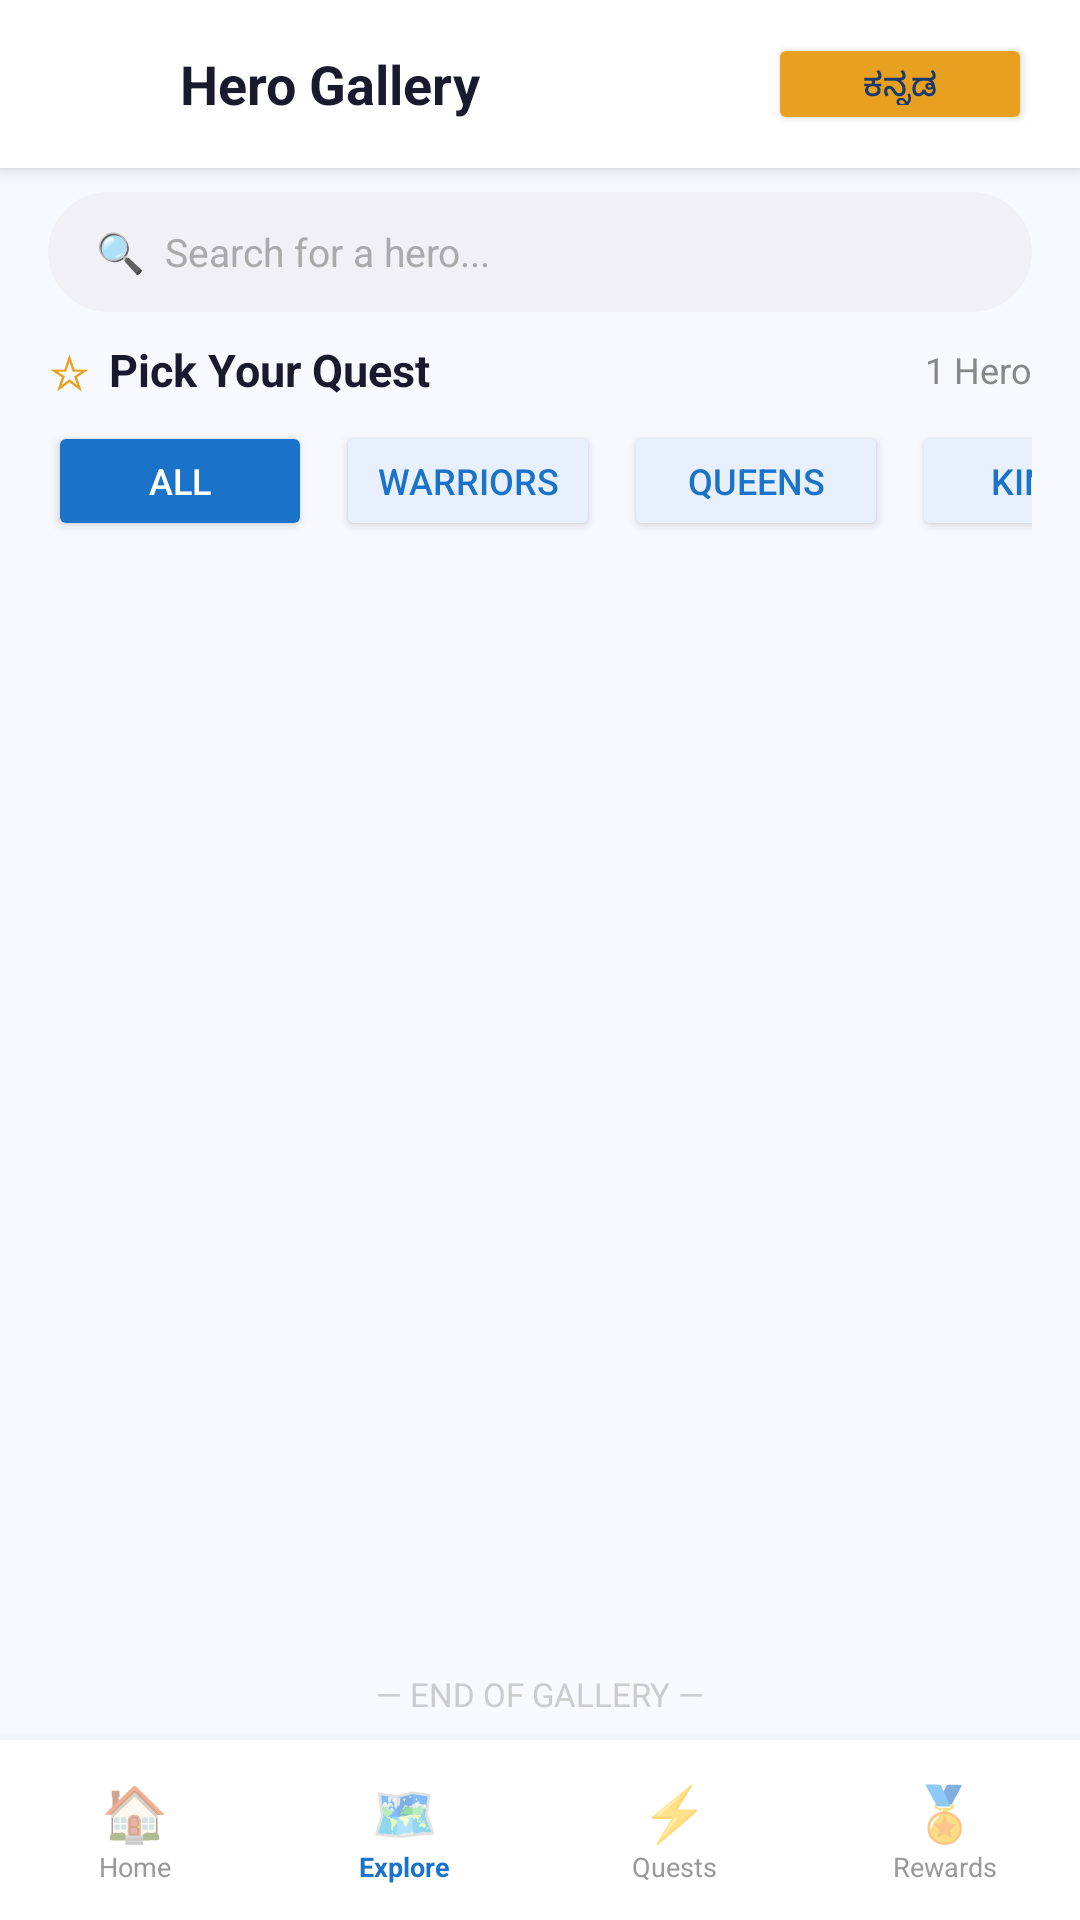

Layout XML and referenced resources for this Android screen:
<!-- AndroidManifest.xml: application theme Theme.NammaKathey -->
<!-- res/layout/activity_hero_list.xml -->
<?xml version="1.0" encoding="utf-8"?>
<LinearLayout
    xmlns:android="http://schemas.android.com/apk/res/android"
    xmlns:app="http://schemas.android.com/apk/res-auto"
    android:layout_width="match_parent"
    android:layout_height="match_parent"
    android:orientation="vertical"
    android:background="#F8F9FF">

    
    <LinearLayout
        android:layout_width="match_parent"
        android:layout_height="56dp"
        android:background="#FFFFFF"
        android:elevation="4dp"
        android:gravity="center_vertical"
        android:paddingStart="8dp"
        android:paddingEnd="16dp"
        android:orientation="horizontal">

        <ImageButton
            android:id="@+id/btnBack"
            android:layout_width="40dp"
            android:layout_height="40dp"
            android:src="@drawable/ic_back"
            android:background="@drawable/circle_white_outline"
            app:tint="#1A1A2E"
            android:padding="8dp"/>

        <LinearLayout
            android:layout_width="0dp"
            android:layout_height="wrap_content"
            android:layout_weight="1"
            android:orientation="vertical"
            android:paddingStart="12dp">

            <TextView
                android:id="@+id/tvSectionTitle"
                android:layout_width="wrap_content"
                android:layout_height="wrap_content"
                android:text="Hero Gallery"
                android:textColor="#1A1A2E"
                android:textSize="18sp"
                android:textStyle="bold"/>

        </LinearLayout>

        <Button
            android:id="@+id/btnLanguage"
            android:layout_width="wrap_content"
            android:layout_height="34dp"
            android:text="ಕನ್ನಡ"
            android:textSize="11sp"
            android:textColor="#1B3A6B"
            android:backgroundTint="#E8A020"
            app:cornerRadius="10dp"/>

    </LinearLayout>

    
    <LinearLayout
        android:layout_width="match_parent"
        android:layout_height="52dp"
        android:orientation="horizontal"
        android:gravity="center_vertical"
        android:paddingStart="16dp"
        android:paddingEnd="16dp"
        android:paddingTop="8dp"
        android:paddingBottom="4dp">

        <EditText
            android:layout_width="match_parent"
            android:layout_height="40dp"
            android:hint="🔍  Search for a hero..."
            android:textSize="13sp"
            android:textColorHint="#AAAAAA"
            android:textColor="#1A1A2E"
            android:background="@drawable/bg_search_light"
            android:paddingStart="16dp"
            android:paddingEnd="16dp"
            android:inputType="text"
            android:imeOptions="actionSearch"/>

    </LinearLayout>

    
    <LinearLayout
        android:layout_width="match_parent"
        android:layout_height="wrap_content"
        android:orientation="horizontal"
        android:gravity="center_vertical"
        android:paddingStart="16dp"
        android:paddingEnd="16dp"
        android:paddingTop="4dp"
        android:paddingBottom="4dp">

        <TextView
            android:layout_width="wrap_content"
            android:layout_height="wrap_content"
            android:text="☆"
            android:textColor="#E8A020"
            android:textSize="16sp"
            android:layout_marginEnd="6dp"/>

        <TextView
            android:layout_width="0dp"
            android:layout_height="wrap_content"
            android:layout_weight="1"
            android:text="Pick Your Quest"
            android:textColor="#1A1A2E"
            android:textSize="15sp"
            android:textStyle="bold"/>

        <TextView
            android:id="@+id/tvHeroCount"
            android:layout_width="wrap_content"
            android:layout_height="wrap_content"
            android:text="1 Hero"
            android:textColor="#888888"
            android:textSize="12sp"/>

    </LinearLayout>

    
    <HorizontalScrollView
        android:layout_width="match_parent"
        android:layout_height="44dp"
        android:paddingStart="16dp"
        android:paddingEnd="16dp"
        android:scrollbars="none">

        <LinearLayout
            android:layout_width="wrap_content"
            android:layout_height="match_parent"
            android:orientation="horizontal"
            android:gravity="center_vertical">

            <Button
                android:id="@+id/chipAll"
                android:layout_width="wrap_content"
                android:layout_height="40dp"
                android:text="All"
                android:textSize="12sp"
                android:backgroundTint="#1A73C8"
                android:textColor="#FFFFFF"
                android:layout_marginEnd="8dp"
                app:cornerRadius="20dp"/>

            <Button
                android:id="@+id/chipWarriors"
                android:layout_width="wrap_content"
                android:layout_height="40dp"
                android:text="Warriors"
                android:textSize="12sp"
                android:backgroundTint="#E8F0FE"
                android:textColor="#1A73C8"
                android:layout_marginEnd="8dp"
                app:cornerRadius="20dp"/>

            <Button
                android:id="@+id/chipQueens"
                android:layout_width="wrap_content"
                android:layout_height="40dp"
                android:text="Queens"
                android:textSize="12sp"
                android:backgroundTint="#E8F0FE"
                android:textColor="#1A73C8"
                android:layout_marginEnd="8dp"
                app:cornerRadius="20dp"/>

            <Button
                android:id="@+id/chipKings"
                android:layout_width="wrap_content"
                android:layout_height="40dp"
                android:text="Kings"
                android:textSize="12sp"
                android:backgroundTint="#E8F0FE"
                android:textColor="#1A73C8"
                app:cornerRadius="20dp"/>

        </LinearLayout>
    </HorizontalScrollView>

    
    <androidx.recyclerview.widget.RecyclerView
        android:id="@+id/recyclerHeroes"
        android:layout_width="match_parent"
        android:layout_height="0dp"
        android:layout_weight="1"
        android:paddingTop="8dp"
        android:paddingBottom="16dp"
        android:clipToPadding="false"/>

    
    <TextView
        android:layout_width="match_parent"
        android:layout_height="wrap_content"
        android:text="— END OF GALLERY —"
        android:textColor="#CCCCCC"
        android:textSize="11sp"
        android:gravity="center"
        android:paddingTop="4dp"
        android:paddingBottom="8dp"/>

    
    <LinearLayout
        android:layout_width="match_parent"
        android:layout_height="60dp"
        android:background="#FFFFFF"
        android:elevation="8dp"
        android:orientation="horizontal">

        <LinearLayout
            android:layout_width="0dp" android:layout_height="match_parent"
            android:layout_weight="1" android:gravity="center"
            android:orientation="vertical">
            <TextView android:layout_width="wrap_content" android:layout_height="wrap_content"
                android:text="🏠" android:textSize="18sp"/>
            <TextView android:layout_width="wrap_content" android:layout_height="wrap_content"
                android:text="Home" android:textColor="#999999" android:textSize="9sp"/>
        </LinearLayout>

        <LinearLayout
            android:layout_width="0dp" android:layout_height="match_parent"
            android:layout_weight="1" android:gravity="center"
            android:orientation="vertical">
            <TextView android:layout_width="wrap_content" android:layout_height="wrap_content"
                android:text="🗺️" android:textSize="18sp"/>
            <TextView android:layout_width="wrap_content" android:layout_height="wrap_content"
                android:text="Explore" android:textColor="#1A73C8"
                android:textSize="9sp" android:textStyle="bold"/>
        </LinearLayout>

        <LinearLayout
            android:layout_width="0dp" android:layout_height="match_parent"
            android:layout_weight="1" android:gravity="center"
            android:orientation="vertical">
            <TextView android:layout_width="wrap_content" android:layout_height="wrap_content"
                android:text="⚡" android:textSize="18sp"/>
            <TextView android:layout_width="wrap_content" android:layout_height="wrap_content"
                android:text="Quests" android:textColor="#999999" android:textSize="9sp"/>
        </LinearLayout>

        <LinearLayout
            android:layout_width="0dp" android:layout_height="match_parent"
            android:layout_weight="1" android:gravity="center"
            android:orientation="vertical">
            <TextView android:layout_width="wrap_content" android:layout_height="wrap_content"
                android:text="🏅" android:textSize="18sp"/>
            <TextView android:layout_width="wrap_content" android:layout_height="wrap_content"
                android:text="Rewards" android:textColor="#999999" android:textSize="9sp"/>
        </LinearLayout>

    </LinearLayout>

</LinearLayout>
<!-- resources referenced by this layout -->
<resources>
  <!-- drawable bg_search_light (drawable) -->
  <?xml version="1.0" encoding="utf-8"?>
  <shape xmlns:android="http://schemas.android.com/apk/res/android"
      android:shape="rectangle">
      <solid android:color="#F0F0F5"/>
      <corners android:radius="20dp"/>
  </shape>
  <style name="Theme.NammaKathey" parent="Theme.MaterialComponents.DayNight.NoActionBar">
          <item name="colorPrimary">@color/royal_blue</item>
          <item name="colorPrimaryVariant">@color/royal_blue</item>
          <item name="colorOnPrimary">@color/ivory</item>
          <item name="colorSecondary">@color/saffron</item>
          <item name="colorOnSecondary">@color/ivory</item>
          <item name="android:windowBackground">@color/ivory</item>
          <item name="android:statusBarColor">@color/royal_blue</item>
          <item name="android:navigationBarColor">@color/royal_blue</item>
      </style>
  <color name="royal_blue">#1B3A6B</color>
  <color name="ivory">#FFF8E7</color>
  <color name="saffron">#E8A020</color>
</resources>
